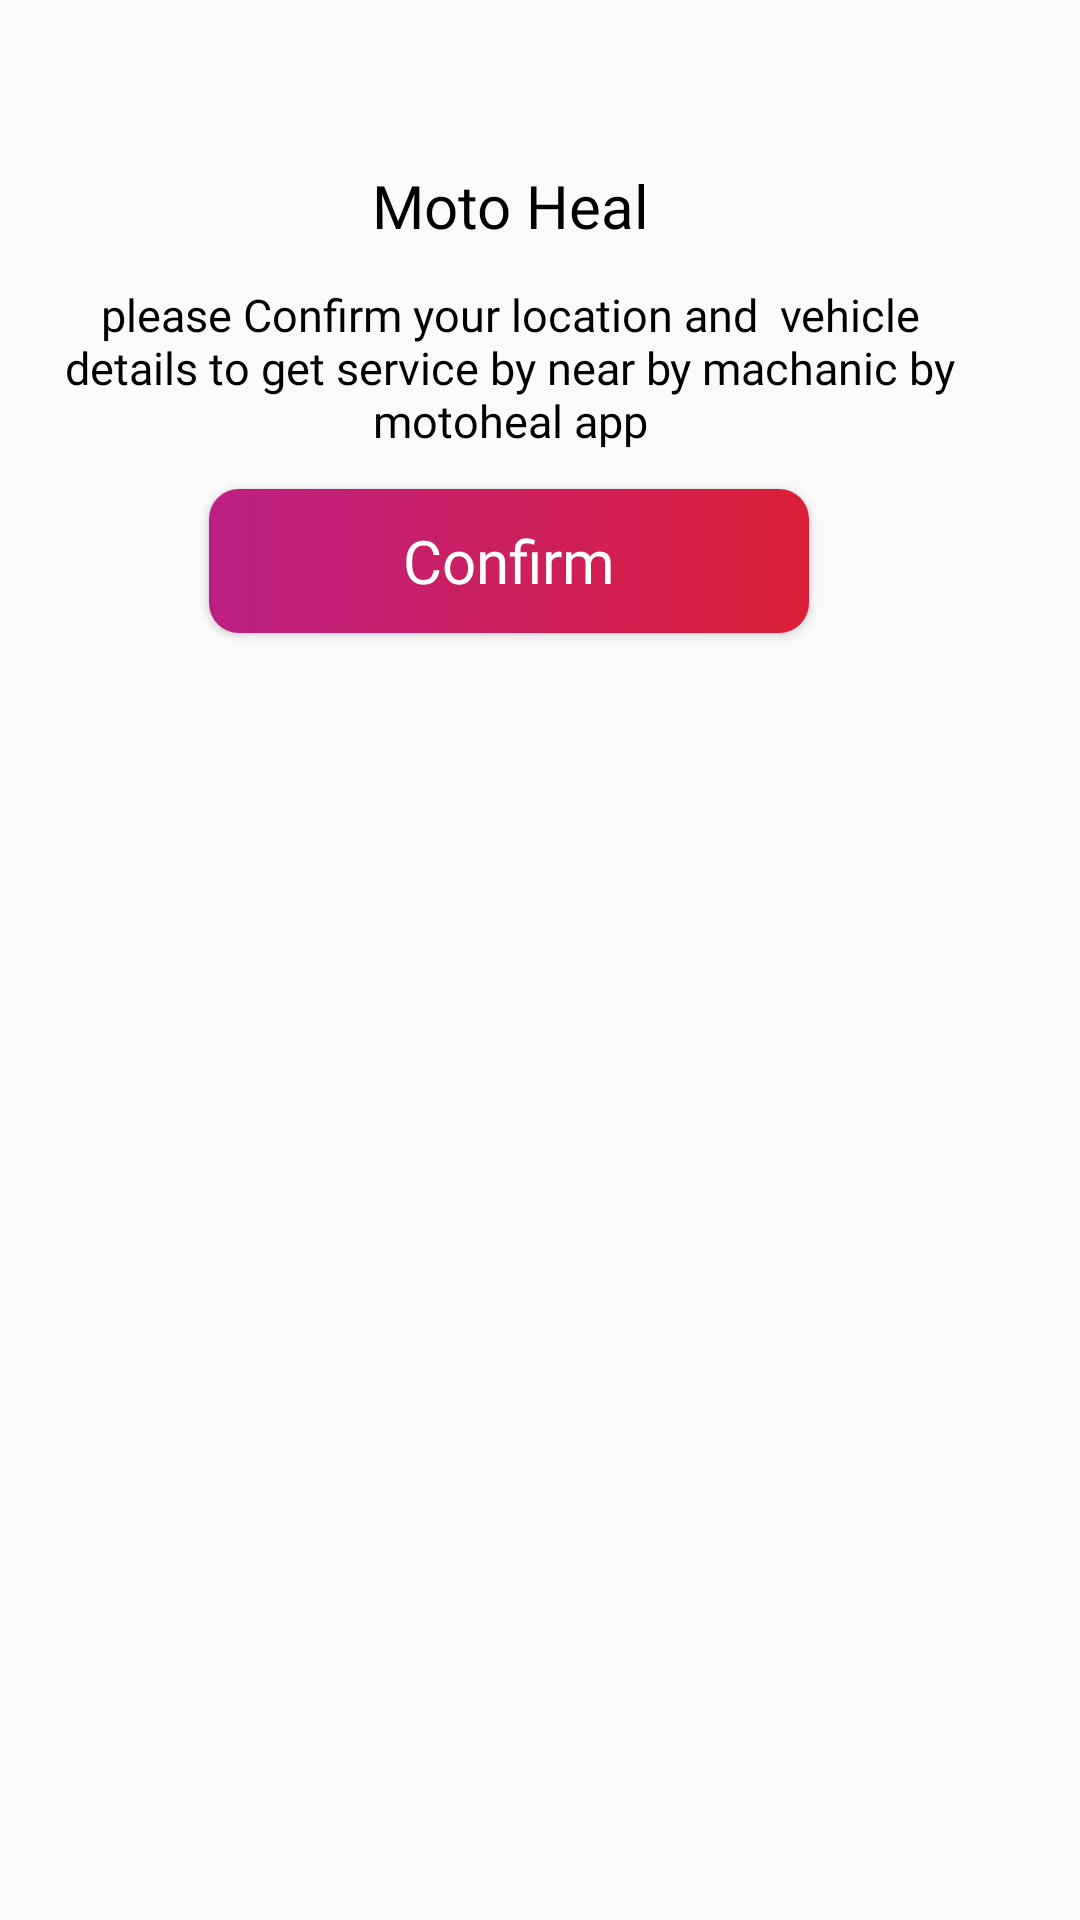

Write the Android layout XML for this screen, with the resource values it uses.
<!-- AndroidManifest.xml: application theme Theme.DigiposApp -->
<!-- res/layout/dialog_layout_confirm.xml -->
<?xml version="1.0" encoding="utf-8"?>
<androidx.constraintlayout.widget.ConstraintLayout xmlns:android="http://schemas.android.com/apk/res/android"
    xmlns:app="http://schemas.android.com/apk/res-auto"
    xmlns:tools="http://schemas.android.com/tools"
    android:layout_width="350dp"
    android:elevation="100dp"
    android:layout_margin="20dp"
    android:layout_height="260dp">

    <RelativeLayout
        android:layout_width="match_parent"
        android:layout_height="match_parent">

        <LinearLayout
            android:id="@+id/linearLayout2"
            android:layout_width="match_parent"
            android:layout_height="match_parent"
            android:layout_alignParentTop="true"
            android:layout_marginTop="35dp"
            android:layout_marginRight="20dp"
            android:background="@drawable/rounded_background"
            android:orientation="vertical"
            android:padding="20dp">


            <androidx.constraintlayout.widget.ConstraintLayout
                android:layout_width="match_parent"
                android:layout_height="match_parent">

                <TextView
                    android:id="@+id/textView4"
                    android:layout_width="wrap_content"
                    android:layout_height="wrap_content"
                    android:fontFamily="@font/font123"
                    android:gravity="center"
                    android:text="Moto Heal"
                    android:textColor="@color/black"
                    android:textSize="20dp"
                    app:layout_constraintEnd_toEndOf="parent"
                    app:layout_constraintStart_toStartOf="parent"
                    app:layout_constraintTop_toTopOf="parent" />

                <TextView
                    android:layout_width="wrap_content"
                    android:layout_height="wrap_content"
                    android:fontFamily="@font/regular"
                    android:gravity="center"
                    android:text="please Confirm your location and  vehicle details to get service by near by machanic by motoheal app"
                    android:textColor="@color/black"
                    android:textSize="15dp"
                    app:layout_constraintBottom_toTopOf="@+id/tv3"
                    app:layout_constraintTop_toBottomOf="@+id/textView4" />

                <Button
                    android:id="@+id/tv3"
                    android:layout_width="200dp"
                    android:layout_height="wrap_content"
                    android:layout_marginTop="108dp"
                    android:background="@drawable/button_bg"
                    android:drawablePadding="10dp"
                    android:fontFamily="@font/semibold"
                    android:gravity="center"
                    android:padding="10dp"
                    android:text="Confirm"
                    android:textAllCaps="false"
                    android:textColor="@color/white"
                    android:textSize="20dp"
                    app:layout_constraintEnd_toEndOf="parent"
                    app:layout_constraintHorizontal_bias="0.497"
                    app:layout_constraintStart_toStartOf="parent"
                    app:layout_constraintTop_toTopOf="parent" />


            </androidx.constraintlayout.widget.ConstraintLayout>


        </LinearLayout>

    </RelativeLayout>



</androidx.constraintlayout.widget.ConstraintLayout>
<!-- resources referenced by this layout -->
<resources>
  <color name="black">#FF000000</color>
  <color name="white">#FFFFFFFF</color>
  <!-- drawable button_bg (drawable) -->
  <?xml version="1.0" encoding="utf-8"?>
  <shape xmlns:android="http://schemas.android.com/apk/res/android">
  
      <solid
          android:color="@color/red"
          />
      <corners
          android:radius="10dp"/>
  
      <gradient
          android:startColor="@color/hrose"
          android:endColor="@color/hred"/>
  
  </shape>
  <style name="Theme.DigiposApp" parent="Theme.AppCompat.Light.NoActionBar">
          
          <item name="colorPrimary">@color/red1</item>
          <item name="colorPrimaryVariant">@color/red1</item>
          <item name="colorOnPrimary">@color/red1</item>
          
          <item name="colorSecondary">@color/teal_200</item>
          <item name="colorSecondaryVariant">@color/teal_700</item>
          <item name="colorOnSecondary">@color/black</item>
          
          <item name="android:statusBarColor">@android:color/transparent</item>
  
          
      </style>
  <color name="red">#ed3334</color>
  <color name="hrose">#BC1F84</color>
  <color name="hred">#DC1F38</color>
  <color name="red1">#f02829</color>
  <color name="teal_200">#FF03DAC5</color>
  <color name="teal_700">#FF018786</color>
</resources>
